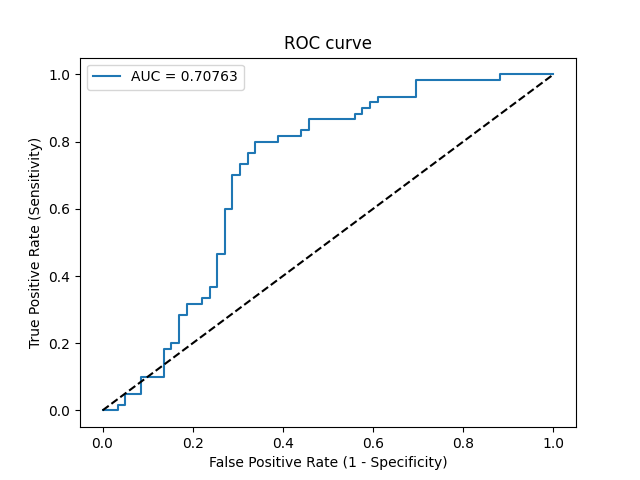

Data behind this chart, as committed beside it:
Threshold, Sensitivity, Specificity, NPV, PPV
inf, 0.0, 1.0, 0.4958, 0
0.8764, 0.0, 0.9831, 0.4915, 0.0
0.8342, 0.0, 0.9661, 0.4872, 0.0
0.8101, 0.01667, 0.9661, 0.4914, 0.3333
0.7913, 0.01667, 0.9492, 0.487, 0.25
0.7792, 0.05, 0.9492, 0.4956, 0.5
0.7716, 0.05, 0.9153, 0.4865, 0.375
0.7534, 0.1, 0.9153, 0.5, 0.5455
0.7404, 0.1, 0.8644, 0.4857, 0.4286
0.7127, 0.1833, 0.8644, 0.51, 0.5789
0.7047, 0.1833, 0.8475, 0.5051, 0.55
0.7008, 0.2, 0.8475, 0.5102, 0.5714
0.7007, 0.2, 0.8305, 0.5052, 0.5455
0.6828, 0.2833, 0.8305, 0.5326, 0.6296
0.6817, 0.2833, 0.8136, 0.5275, 0.6071
0.6674, 0.3167, 0.8136, 0.5393, 0.6333
0.652, 0.3167, 0.7797, 0.5287, 0.5938
0.6506, 0.3333, 0.7797, 0.5349, 0.6061
0.6503, 0.3333, 0.7627, 0.5294, 0.5882
0.647, 0.3667, 0.7627, 0.5422, 0.6111
0.644, 0.3667, 0.7458, 0.5366, 0.5946
0.6152, 0.4667, 0.7458, 0.5789, 0.6512
0.6143, 0.4667, 0.7288, 0.5733, 0.6364
0.5925, 0.6, 0.7288, 0.6418, 0.6923
0.5924, 0.6, 0.7119, 0.6364, 0.6792
0.5659, 0.7, 0.7119, 0.7, 0.7119
0.5581, 0.7, 0.6949, 0.6949, 0.7
0.5541, 0.7333, 0.6949, 0.7193, 0.7097
0.5512, 0.7333, 0.678, 0.7143, 0.6984
0.5407, 0.7667, 0.678, 0.7407, 0.7077
0.5391, 0.7667, 0.661, 0.7358, 0.697
0.5356, 0.8, 0.661, 0.7647, 0.7059
0.5239, 0.8, 0.6102, 0.75, 0.6761
0.5143, 0.8167, 0.6102, 0.766, 0.6806
0.5014, 0.8167, 0.5593, 0.75, 0.6533
0.4988, 0.8333, 0.5593, 0.7674, 0.6579
0.4949, 0.8333, 0.5424, 0.7619, 0.6494
0.4918, 0.8667, 0.5424, 0.8, 0.6582
0.4749, 0.8667, 0.4407, 0.7647, 0.6118
0.4683, 0.8833, 0.4407, 0.7879, 0.6163
0.4652, 0.8833, 0.4237, 0.7812, 0.6092
0.462, 0.9, 0.4237, 0.8065, 0.6136
0.4572, 0.9, 0.4068, 0.8, 0.6067
0.4532, 0.9167, 0.4068, 0.8276, 0.6111
0.4513, 0.9167, 0.3898, 0.8214, 0.6044
0.4364, 0.9333, 0.3898, 0.8519, 0.6087
0.4154, 0.9333, 0.3051, 0.8182, 0.5773
0.4028, 0.9833, 0.3051, 0.9474, 0.59
0.3455, 0.9833, 0.1186, 0.875, 0.5315
0.3392, 1.0, 0.1186, 1.0, 0.5357
0.1699, 1.0, 0.0, 0, 0.5042
